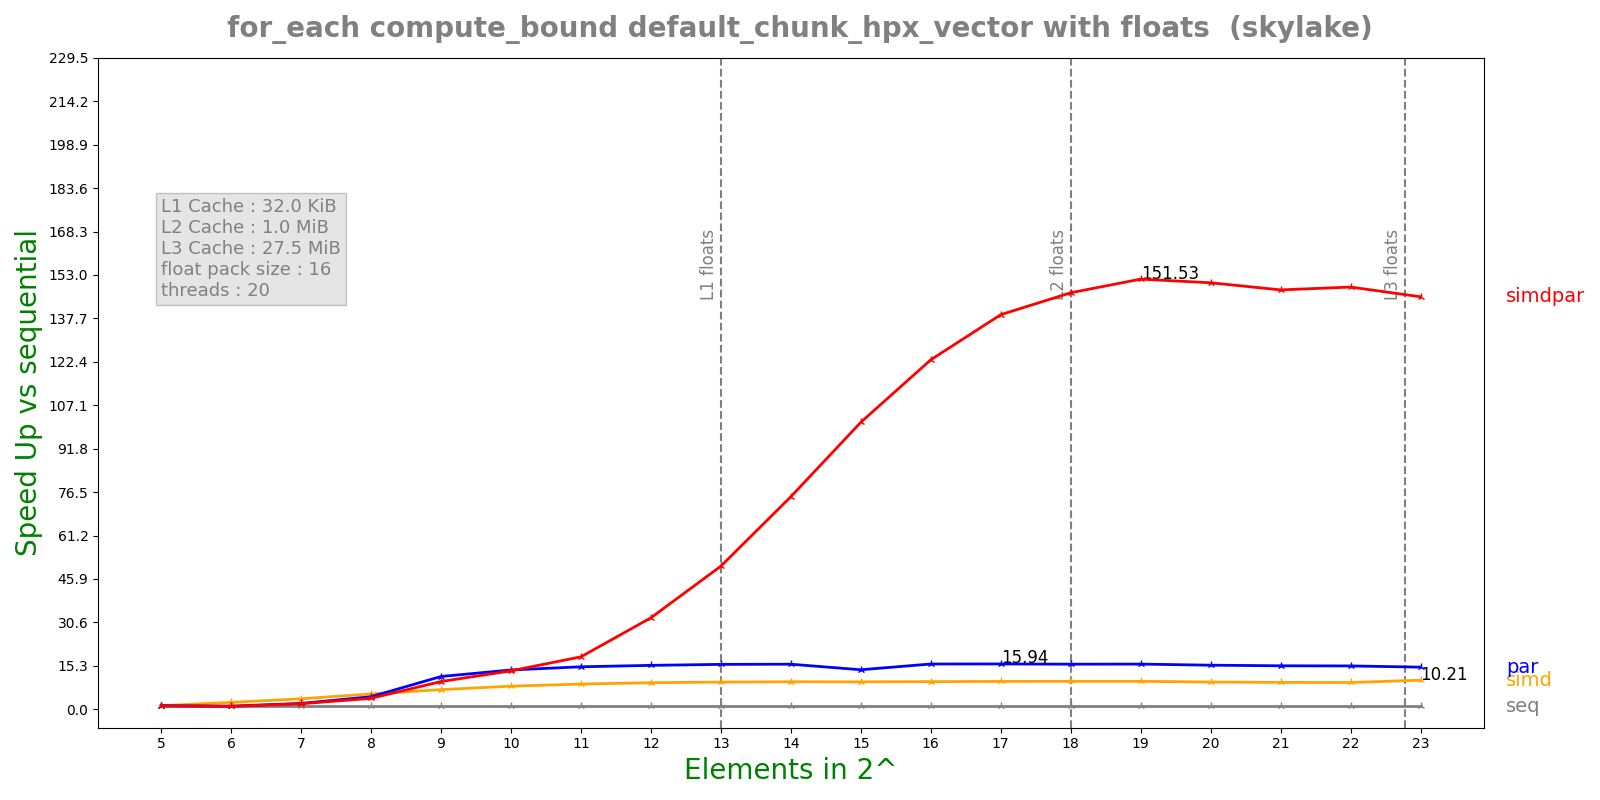

The file beside this chart, header and first rows:
n, lane, threads, seq, simd, par, simdpar
5, 16, 20, 9.30355e-05, 7.40149e-05, 7.42477e-05, 8.04646e-05
6, 16, 20, 0.0001996, 8.27671e-05, 0.0001867, 0.000197
7, 16, 20, 0.0003673, 0.0001003, 0.0001806, 0.0001918
8, 16, 20, 0.00074, 0.0001377, 0.0001686, 0.0001937
9, 16, 20, 0.001473, 0.0002135, 0.0001279, 0.000151
10, 16, 20, 0.002937, 0.0003619, 0.0002124, 0.0002174
11, 16, 20, 0.005872, 0.0006629, 0.000393, 0.0003183
12, 16, 20, 0.01192, 0.001277, 0.0007719, 0.0003702
13, 16, 20, 0.02364, 0.002473, 0.001497, 0.000469
14, 16, 20, 0.04708, 0.004869, 0.00297, 0.0006288
15, 16, 20, 0.09412, 0.009766, 0.006773, 0.000931
16, 16, 20, 0.1882, 0.01936, 0.01182, 0.001528
17, 16, 20, 0.3759, 0.03844, 0.02358, 0.002704
18, 16, 20, 0.7521, 0.0766, 0.04742, 0.005126
19, 16, 20, 1.501, 0.1529, 0.09448, 0.009907
20, 16, 20, 2.926, 0.3055, 0.1887, 0.01947
21, 16, 20, 5.763, 0.6108, 0.3768, 0.03901
22, 16, 20, 11.48, 1.22, 0.7531, 0.07719
23, 16, 20, 22.32, 2.185, 1.506, 0.1536
